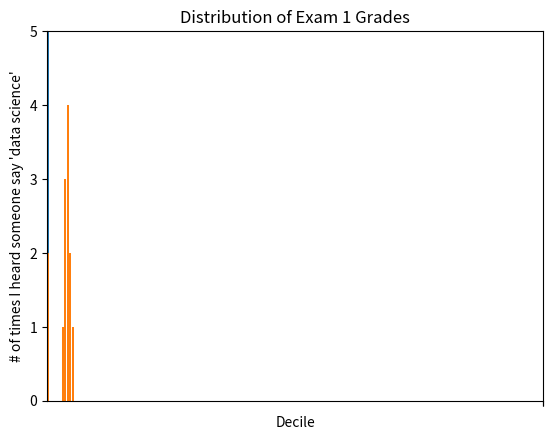

Write the Python code that produced this figure. (Note: this script raises an exception after producing the figure.)
# ** matplotlib NOQA
#   - Primary uses for data viz
#       1. Exploration
#       2. Communication
from matplotlib import pyplot as plt
from collections import Counter

years = [1950, 1960, 1970, 1980, 1990, 2000, 2010]
gdp = [300.2, 543.3, 1075.9, 2862.5, 5979.6, 10289.7, 14958.3]

# create a line chart, years on x-axis, gdp on y-axis
plt.plot(years, gdp, color="green", marker="o", linestyle="solid")

# add a title
plt.title("Nominal GDP")

# add a label to the y axis
plt.ylabel("Billions of $")

plt.show()

#  ** Bar Charts
#   - Good for showing how some quantity varies amongst some discrete set
#   of items
movies = ["Annie Hall", "Ben-Hur", "Casablanca", "Gandhi", "West Side Story"]
num_oscars = [5, 11, 3, 8, 10]

# bars are by default width 0.8, so we'll add 0.1 to the left coords
# to ensure that each bar is centered
xs = [i + 0.1 for i, _ in enumerate(movies)]

# plot bars with left x coords [xs], heights [num_oscars]
plt.bar(xs, num_oscars)

plt.ylabel("# of Academy Awards")
plt.title("My Favorite Movies")

# label x-axis with movie names at bar centers
plt.xticks([i + 0.1 for i, _ in enumerate(movies)], movies)

plt.show()

#   - Bar charts are also useful for histograms with bucketed numeric values
grades = [83, 95, 91, 87, 70, 0, 85, 82, 100, 67, 73, 77, 0]
decile = lambda grade: grade // 10 * 10
histogram = Counter(decile(grade) for grade in grades)

plt.bar([x for x in histogram.keys()],
        histogram.values(),
        8)

plt.axis([-5, 105, 0, 5])  # x axis and y axis

plt.xticks([10 * i for i in range(11)])
plt.xlabel("Decile")
plt.ylabel("# of Students")
plt.title("Distribution of Exam 1 Grades")
plt.show()

#   - It is considered bad practice for your y-axis not to start at 0 ??
mentions = [500, 505]
years = [2013, 2014]

plt.bar([2012.6, 2013.6], mentions, 0.8)
plt.xticks(years)
plt.ylabel("# of times I heard someone say 'data science'")

# If you don't do this, matplotlib will label the x-axis 0, 1
# and then add a +2.013e3 off in the corner
plt.ticklabel_format(useOffset=False)

# misleading y-axis only shows the part above 500
plt.axis([2012.5, 2014.5, 499, 506])
plt.title("Look at the 'Huge' Increase!")
plt.show()  # TODO: figure out why the bar's aren't centered

# more sensible axis
plt.axis([2012.5, 2014.5, 0, 550])
plt.title("Not so Huge Anymore")
plt.show()

# ** Line Charts
variance = [1, 2, 4, 8, 16, 32, 64, 128, 256]
bias_squared = [256, 128, 64, 32, 16, 8, 4, 2, 1]

total_error = [x + y for x, y in zip(variance, bias_squared)]
xs = [i for i, _ in enumerate(variance)]

# we can make multiple calls to plt.plot
# to show multiple series on the same chart
plt.plot(xs, variance, 'g-', label="variance")  # green solid
plt.plot(xs, bias_squared, 'r-', label="bias x^2")  # red solid
plt.plot(xs, total_error, 'b:', label="total error")  # blue dotted

# because we've assigned labels to each series
# we can get a legend for free
# loc=9 means "top center"
plt.legend(loc=9)
plt.xlabel("model complexity")
plt.title("The Bias-Variance Tradeoff")

plt.show()

#  ** Scatterplots
#   - The right choice for studying relationships between two variables
friends = [70, 65, 72, 63, 71, 64, 60, 64, 67]
minutes = [175, 170, 205, 120, 220, 130, 105, 145, 190]
labels = ['a', 'b', 'c', 'd', 'e', 'f', 'g', 'h', 'i']

plt.scatter(friends, minutes)

# label each point
for label, friend_count, minute_count in zip(labels, friends, minutes):
    plt.annotate(label,
                 xy=(friend_count, minute_count),
                 xytext=(5, -5),
                 textcoords="offset points")

plt.title("Daily Minutes vs. Number of Friends")
plt.xlabel("# of friends")
plt.ylabel("daily minutes spent on the site")
plt.show()

# Change the scale if values are compparable (similar)
test_1_grades = [99, 90, 85, 97, 80]
test_2_grades = [100, 85, 60, 90, 70]

plt.scatter(test_1_grades, test_2_grades)
plt.axis("equal")  # shows the variation better
plt.title("Axes Aren't Comparable")
plt.xlabel("test 1 grade")
plt.ylabel("test 2 grade")
plt.show()
